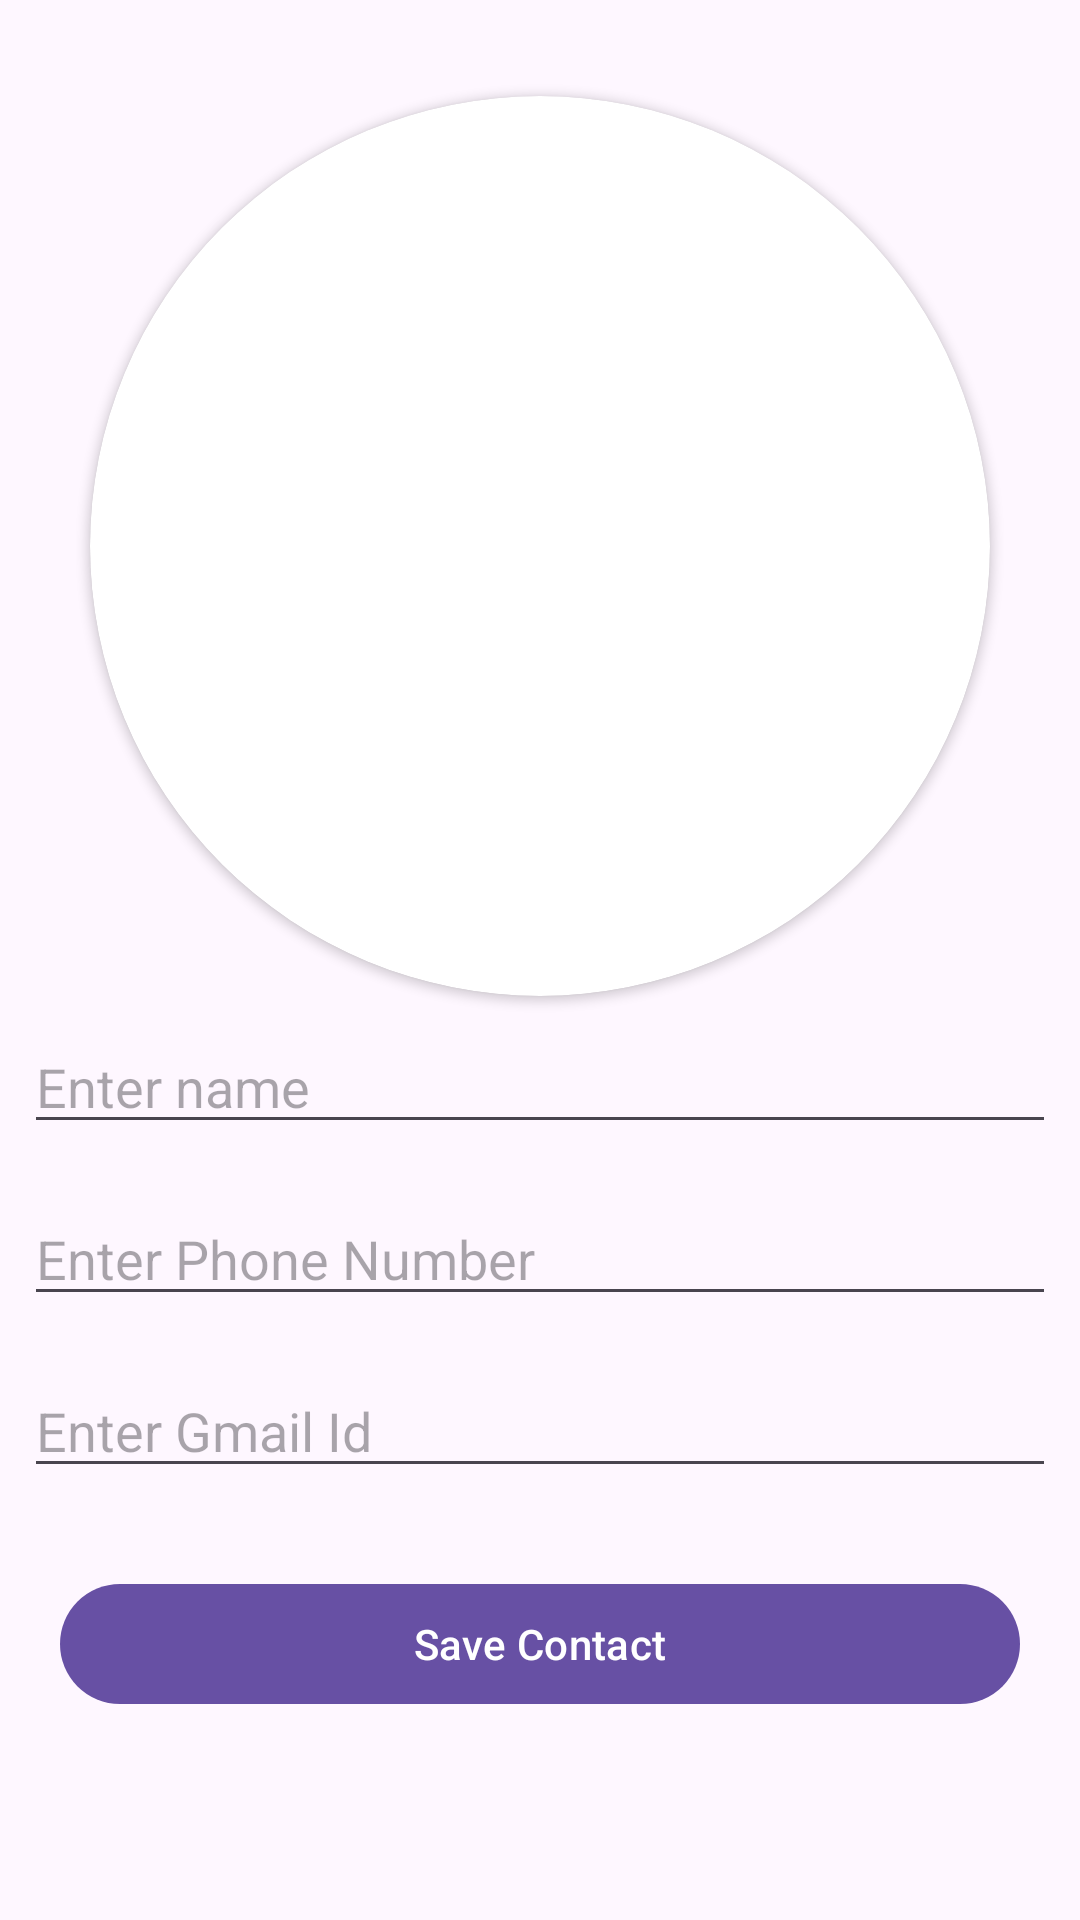

Layout XML and referenced resources for this Android screen:
<!-- AndroidManifest.xml: application theme Theme.ContactAny -->
<!-- res/layout/activity_add_edit.xml -->
<?xml version="1.0" encoding="utf-8"?>
<LinearLayout xmlns:android="http://schemas.android.com/apk/res/android"
    xmlns:app="http://schemas.android.com/apk/res-auto"
    xmlns:tools="http://schemas.android.com/tools"
    android:layout_width="match_parent"
    android:layout_height="match_parent"
    android:orientation="vertical"

    tools:context=".AddEditActivity">

    <androidx.cardview.widget.CardView
        android:layout_width="wrap_content"
        android:layout_height="wrap_content"
        android:layout_gravity="center"
        android:layout_marginTop="32dp"
        app:cardCornerRadius="200dp"
        app:layout_constraintEnd_toEndOf="parent"
        app:layout_constraintStart_toStartOf="parent"
        app:layout_constraintTop_toTopOf="parent">

        <ImageView
            android:id="@+id/imageView"
            android:layout_width="300dp"
            android:layout_height="300dp"
            android:scaleType="centerCrop"
            app:srcCompat="@drawable/ic_launcher_background" />

    </androidx.cardview.widget.CardView>

    <EditText
        android:id="@+id/name"
        android:layout_width="match_parent"
        android:layout_height="wrap_content"
        android:layout_margin="8dp"
        android:ems="10"
        android:hint="Enter name"
        android:inputType="text"
         />

    <EditText
        android:id="@+id/phonenumber"
        android:layout_width="match_parent"
        android:layout_height="wrap_content"
        android:layout_margin="8dp"
        android:ems="10"
        android:hint="Enter Phone Number"
        android:inputType="phone" />

    <EditText
        android:id="@+id/gmailId"
        android:layout_width="match_parent"
        android:layout_height="wrap_content"
        android:layout_margin="8dp"
        android:ems="10"
        android:hint="Enter Gmail Id"
        android:inputType="textEmailAddress" />

    <com.google.android.material.button.MaterialButton
        android:id="@+id/savebutton"
        app:rippleColor="#F8BBBB"
        android:layout_width="match_parent"
        android:layout_height="wrap_content"
        android:layout_margin="20dp"
        android:text="Save Contact" />

</LinearLayout>
<!-- resources referenced by this layout -->
<resources>
  <style name="Theme.ContactAny" parent="Base.Theme.ContactAny" />
  <style name="Base.Theme.ContactAny" parent="Theme.Material3.DayNight.NoActionBar">
          
          
      </style>
</resources>
